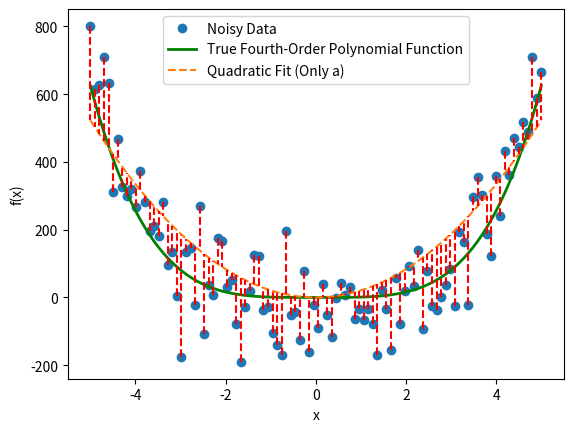
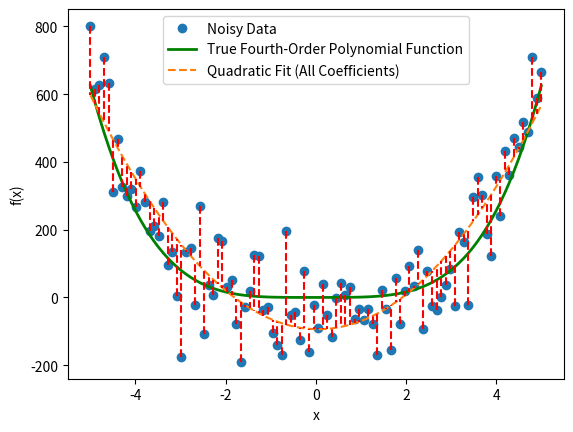
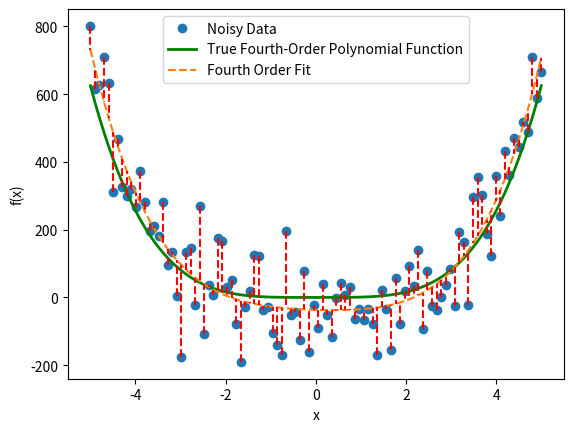

Source code (Python) for these figures, in order:
import numpy as np
import matplotlib.pyplot as plt

# Define your custom quadratic function
def f_quadratic(x, a, b, c):
    return a * x**2 + b * x + c

def f_fourth(x, a, b, c, d, e):
    return a * x**4 + b * x**3 + c * x**2 + d * x + e

def least_squares_fit(A, y, lambda_reg=0.01):
    # Custom least squares solution with L2 regularization
    return np.linalg.inv(A.T @ A + lambda_reg * np.identity(A.shape[1])) @ A.T @ y

# Generate noisy data points for x and f(x)
np.random.seed(0)
num_points = 100
x = np.linspace(-5, 5, num_points)
f_true = f_fourth(x, 1, 0, 0, 0, 0)  # True fourth-order polynomial function
noise = np.random.normal(0, 100, num_points)
f_x = f_true + noise

# Quadratic Fit (Only a Coefficient)
A_quadratic_a = np.column_stack((x**2, x*0, np.zeros(num_points)))
coeffs_quadratic_a = least_squares_fit(A_quadratic_a, f_x)

# Extract the best estimate for the coefficients
a_best_a = coeffs_quadratic_a[0]
b_best_a = coeffs_quadratic_a[1]
c_best_a = coeffs_quadratic_a[2]

# Calculate the fitted values based on the quadratic model
f_x_quadratic_a = f_quadratic(x, a_best_a, b_best_a, c_best_a)

# Calculate residuals
residuals_quadratic_a = f_x - f_x_quadratic_a

# Plot the results
plt.figure(1)
plt.plot(x, f_x, 'o', label='Noisy Data')
plt.plot(x, f_true, label='True Fourth-Order Polynomial Function', linewidth=2, color='g')
plt.plot(x, f_x_quadratic_a, label='Quadratic Fit (Only a)', linestyle='dashed')

for i in range(num_points):
    plt.plot([x[i], x[i]], [f_x[i], f_x_quadratic_a[i]], 'r--')

plt.xlabel('x')
plt.ylabel('f(x)')
plt.legend()

# Quadratic Fit (All Coefficients)
A_quadratic_all = np.column_stack((x**2, x, np.ones(num_points)))
coeffs_quadratic_all = least_squares_fit(A_quadratic_all, f_x)

# Extract the best estimate for the coefficients
a_best_all = coeffs_quadratic_all[0]
b_best_all = coeffs_quadratic_all[1]
c_best_all = coeffs_quadratic_all[2]

# Calculate the fitted values based on the quadratic model
f_x_quadratic_all = f_quadratic(x, a_best_all, b_best_all, c_best_all)

# Calculate residuals
residuals_quadratic_all = f_x - f_x_quadratic_all

# Plot the results
plt.figure(2)
plt.plot(x, f_x, 'o', label='Noisy Data')
plt.plot(x, f_true, label='True Fourth-Order Polynomial Function', linewidth=2, color='g')
plt.plot(x, f_x_quadratic_all, label='Quadratic Fit (All Coefficients)', linestyle='dashed')

for i in range(num_points):
    plt.plot([x[i], x[i]], [f_x[i], f_x_quadratic_all[i]], 'r--')

plt.xlabel('x')
plt.ylabel('f(x)')
plt.legend()

# Fourth Order Fit
A_fourth = np.column_stack((x**4, x**3, x**2, x, np.ones(num_points)))
coeffs_4th = least_squares_fit(A_fourth, f_x)

# Extract the best estimate for the coefficients
a_best_4th = coeffs_4th[0]
b_best_4th = coeffs_4th[1]
c_best_4th = coeffs_4th[2]
d_best_4th = coeffs_4th[3]
e_best_4th = coeffs_4th[4]

# Calculate the fitted values based on the model
f_x_4th = f_fourth(x, a_best_4th, b_best_4th, c_best_4th, d_best_4th, e_best_4th)

# Calculate residuals
residuals_4th = f_x - f_x_4th

# Plot the results
plt.figure(3)
plt.plot(x, f_x, 'o', label='Noisy Data')
plt.plot(x, f_true, label='True Fourth-Order Polynomial Function', linewidth=2, color='g')
plt.plot(x, f_x_4th, label='Fourth Order Fit', linestyle='dashed')

for i in range(num_points):
    plt.plot([x[i], x[i]], [f_x[i], f_x_4th[i]], 'r--')

plt.xlabel('x')
plt.ylabel('f(x)')
plt.legend()
plt.show()
